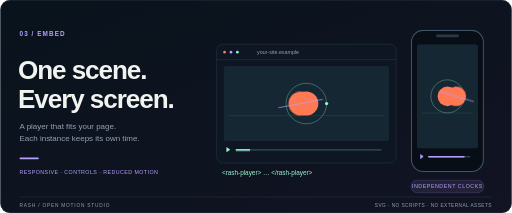
t = 0.00 s
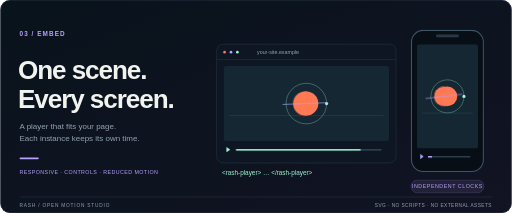
t = 3.60 s
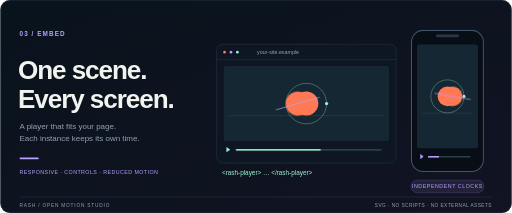
t = 4.35 s
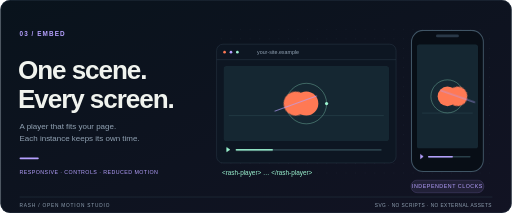
t = 5.10 s
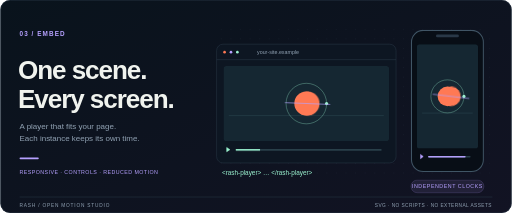
t = 6.60 s
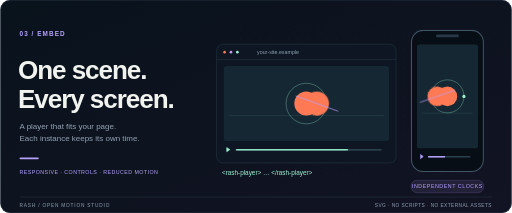
t = 8.10 s

The animated SVG that drew these frames (rendered in a browser with its animation timeline set to each time). Animation: 2 CSS @keyframes rules; one cycle of 9.60 s, repeats indefinitely.

<svg xmlns="http://www.w3.org/2000/svg" width="960" height="400" viewBox="0 0 960 400" role="img" aria-labelledby="title desc"><title id="title">Rash / EMBED</title><desc id="desc">Desktop and phone players show the same composition with independent playback clocks and responsive frames. Editorial workflow illustration.</desc><style>text{font-family:Arial,Helvetica,sans-serif}.scene-drift{animation:drift 6s ease-in-out infinite}@keyframes drift{0%,100%{transform:translateX(-20px) rotate(-20deg)}50%{transform:translateX(20px) rotate(20deg)}}.progress-one,.progress-two{transform-box:fill-box;transform-origin:left center;animation:progress 6s ease-in-out infinite}.progress-two{animation-delay:-2.6s}@keyframes progress{0%,100%{transform:scaleX(.15)}50%{transform:scaleX(1.4)}}@media(prefers-reduced-motion:reduce){*{animation:none!important}}</style><defs><linearGradient id="bg" x2="1" y2="1"><stop stop-color="#09131c"/><stop offset="1" stop-color="#121323"/></linearGradient><pattern id="dots" width="18" height="18" patternUnits="userSpaceOnUse"><circle cx="1" cy="1" r=".7" fill="#557184" opacity=".25"/></pattern></defs><rect x="0" y="0" width="960" height="400" fill="url(#bg)" rx="18"/><rect x="0.5" y="0.5" width="959" height="399" fill="none" rx="18" stroke="#293847"/><text x="36" y="68" fill="#b6a1ff" font-size="12" letter-spacing="2" font-weight="700">03 / EMBED</text><text x="33" y="148" fill="#f0f3ee" font-size="49" font-weight="800" letter-spacing="-2">One scene.</text><text x="33" y="202" fill="#f0f3ee" font-size="49" font-weight="800" letter-spacing="-2">Every screen.</text><text x="36" y="242" fill="#91a2b3" font-size="15">A player that fits your page.</text><text x="36" y="265" fill="#91a2b3" font-size="15">Each instance keeps its own time.</text><rect x="36" y="296" width="36" height="3" fill="#b6a1ff" rx="1.5"/><text x="36" y="326" fill="#b6a1ff" font-size="10" letter-spacing="0.8">RESPONSIVE · CONTROLS · REDUCED MOTION</text><rect x="400" y="54" width="520" height="282" fill="url(#dots)" rx="14"/><rect x="406" y="83" width="337" height="223" fill="#0d1622" rx="12" stroke="#293847"/><path d="M406 112H743" fill="none" stroke="#293847" stroke-width="1"/><circle cx="421" cy="98" r="2.5" fill="#ff7954"/><circle cx="433" cy="98" r="2.5" fill="#b6a1ff"/><circle cx="445" cy="98" r="2.5" fill="#9bf3d0"/><text x="482" y="102" fill="#91a2b3" font-size="10" font-family="monospace">your-site.example</text><g transform="translate(419 124)"><defs><clipPath id="screen-desktop"><rect x="0" y="0" width="311" height="141" fill="white" rx="5"/></clipPath></defs><g clip-path="url(#screen-desktop)"><rect x="0" y="0" width="311" height="141" fill="#152732" rx="5"/><path d="M10 93.06H301" fill="none" stroke="#2a4650" stroke-width="1"/><g transform="translate(155.5 70.5)"><circle cx="0" cy="0" r="22.56" fill="#ff7954"/><circle cx="0" cy="0" r="38.07" fill="none" stroke="#9bf3d0" stroke-width="1" stroke-opacity="0.6"/><circle cx="38.07" cy="0" r="3" fill="#9bf3d0"/></g><g class="scene-drift" style="animation-delay:-1s;transform-origin:155.5px 70.5px"><circle cx="155.5" cy="70.5" r="22.56" fill="#ff7954"/><path d="M113.2 70.5H197.8" fill="none" stroke="#b6a1ff" stroke-width="1.2"/></g></g></g><path d="M425 285L431 281L425 277Z" fill="#9bf3d0" stroke="#9bf3d0" stroke-width="1"/><rect x="442" y="280" width="274" height="3" fill="#293f49" rx="1.5"/><rect x="442" y="280" width="181" height="3" fill="#9bf3d0" rx="1.5" class="progress-one"/><text x="416" y="329" fill="#9bf3d0" font-size="12" font-family="monospace">&lt;rash-player&gt; … &lt;/rash-player&gt;</text><rect x="772" y="57" width="135" height="265" fill="#080e16" rx="22" stroke="#405565" stroke-width="2"/><rect x="818" y="65" width="43" height="5" fill="#293847" rx="2.5"/><g transform="translate(782 83)"><defs><clipPath id="screen-phone"><rect x="0" y="0" width="115" height="196" fill="white" rx="5"/></clipPath></defs><g clip-path="url(#screen-phone)"><rect x="0" y="0" width="115" height="196" fill="#152732" rx="5"/><path d="M10 129.36H105" fill="none" stroke="#2a4650" stroke-width="1"/><g transform="translate(57.5 98)"><circle cx="0" cy="0" r="18.400000000000002" fill="#ff7954"/><circle cx="0" cy="0" r="31.05" fill="none" stroke="#9bf3d0" stroke-width="1" stroke-opacity="0.6"/><circle cx="31.05" cy="0" r="3" fill="#9bf3d0"/></g><g class="scene-drift" style="animation-delay:-3.6s;transform-origin:57.5px 98px"><circle cx="57.5" cy="98" r="18.400000000000002" fill="#ff7954"/><path d="M23 98H92" fill="none" stroke="#b6a1ff" stroke-width="1.2"/></g></g></g><path d="M789 298L794 294L789 290Z" fill="#b6a1ff" stroke="#b6a1ff" stroke-width="1"/><rect x="803" y="293" width="80" height="3" fill="#293f49" rx="1.5"/><rect x="803" y="293" width="51" height="3" fill="#b6a1ff" rx="1.5" class="progress-two"/><rect x="771" y="338" width="137" height="24" fill="#b6a1ff" rx="12" fill-opacity="0.1" stroke="#b6a1ff" stroke-opacity="0.3"/><text x="839.5" y="354" fill="#b6a1ff" font-size="10" text-anchor="middle" letter-spacing="1">INDEPENDENT CLOCKS</text><path d="M36 370H924" fill="none" stroke="#293847" stroke-width="1"/><text x="36" y="388" fill="#91a2b3" font-size="9" letter-spacing="1.5">RASH / OPEN MOTION STUDIO</text><text x="923" y="388" fill="#91a2b3" font-size="9" text-anchor="end" letter-spacing="0.8">SVG · NO SCRIPTS · NO EXTERNAL ASSETS</text></svg>
